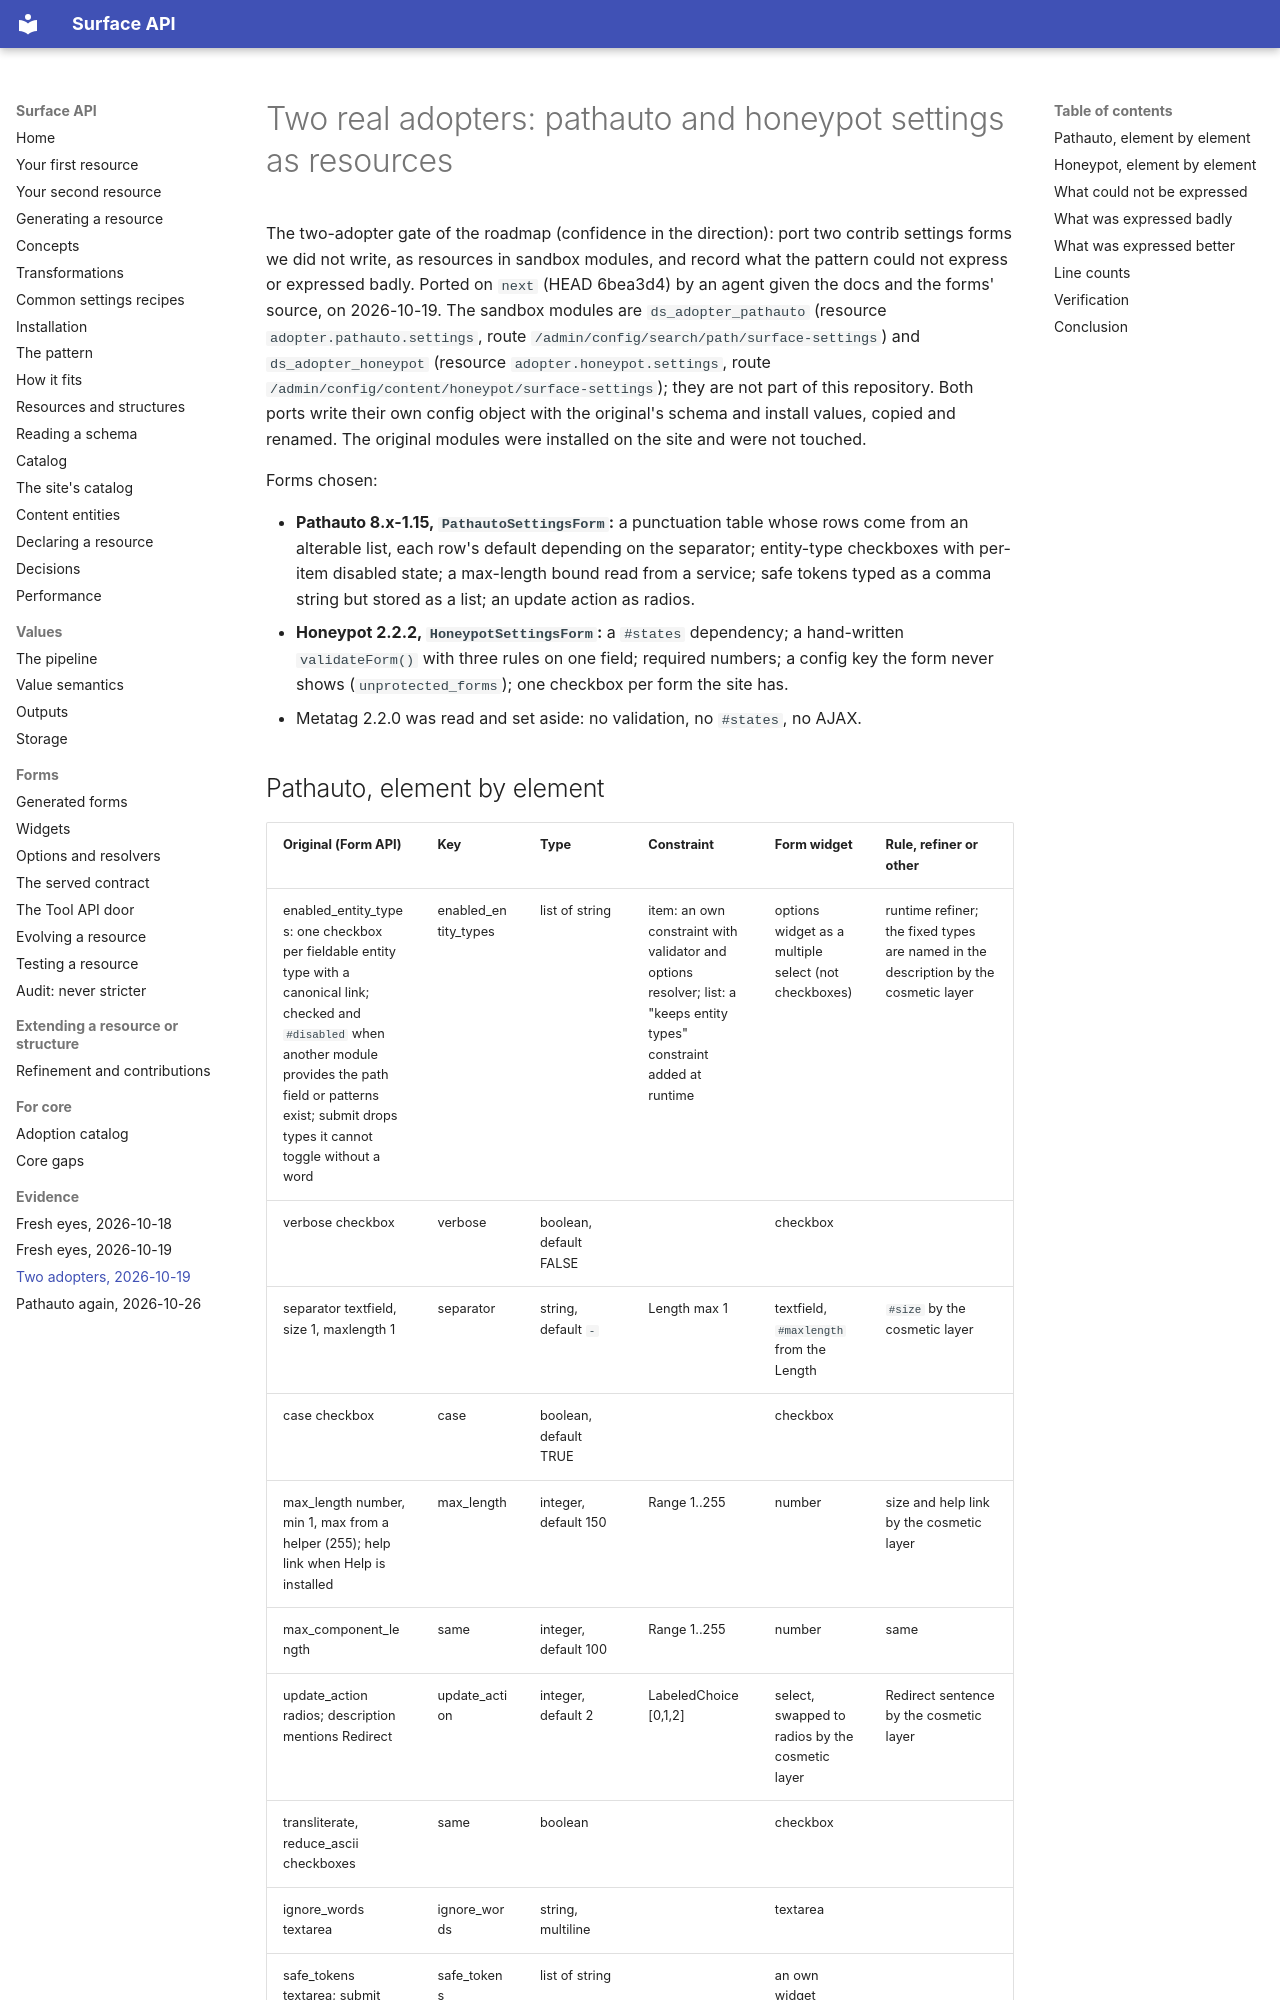

repository: mlander/data_surface · page: adopters-2026-10-19/index.html · generator: mkdocs

# Two real adopters: pathauto and honeypot settings as resources

The two-adopter gate of the roadmap (confidence in the direction): port
two contrib settings forms we did not write, as resources in sandbox
modules, and record what the pattern could not express or expressed
badly. Ported on `next` (HEAD 6bea3d4) by an agent given the docs and
the forms' source, on 2026-10-19. The sandbox modules are
`ds_adopter_pathauto` (resource `adopter.pathauto.settings`, route
`/admin/config/search/path/surface-settings`) and `ds_adopter_honeypot`
(resource `adopter.honeypot.settings`, route
`/admin/config/content/honeypot/surface-settings`); they are not part
of this repository. Both ports write their own config object with the
original's schema and install values, copied and renamed. The original
modules were installed on the site and were not touched.

Forms chosen:

- **Pathauto 8.x-1.15, `PathautoSettingsForm`:** a punctuation table
  whose rows come from an alterable list, each row's default depending
  on the separator; entity-type checkboxes with per-item disabled state;
  a max-length bound read from a service; safe tokens typed as a comma
  string but stored as a list; an update action as radios.
- **Honeypot 2.2.2, `HoneypotSettingsForm`:** a `#states` dependency; a
  hand-written `validateForm()` with three rules on one field; required
  numbers; a config key the form never shows (`unprotected_forms`); one
  checkbox per form the site has.
- Metatag 2.2.0 was read and set aside: no validation, no `#states`, no
  AJAX.
